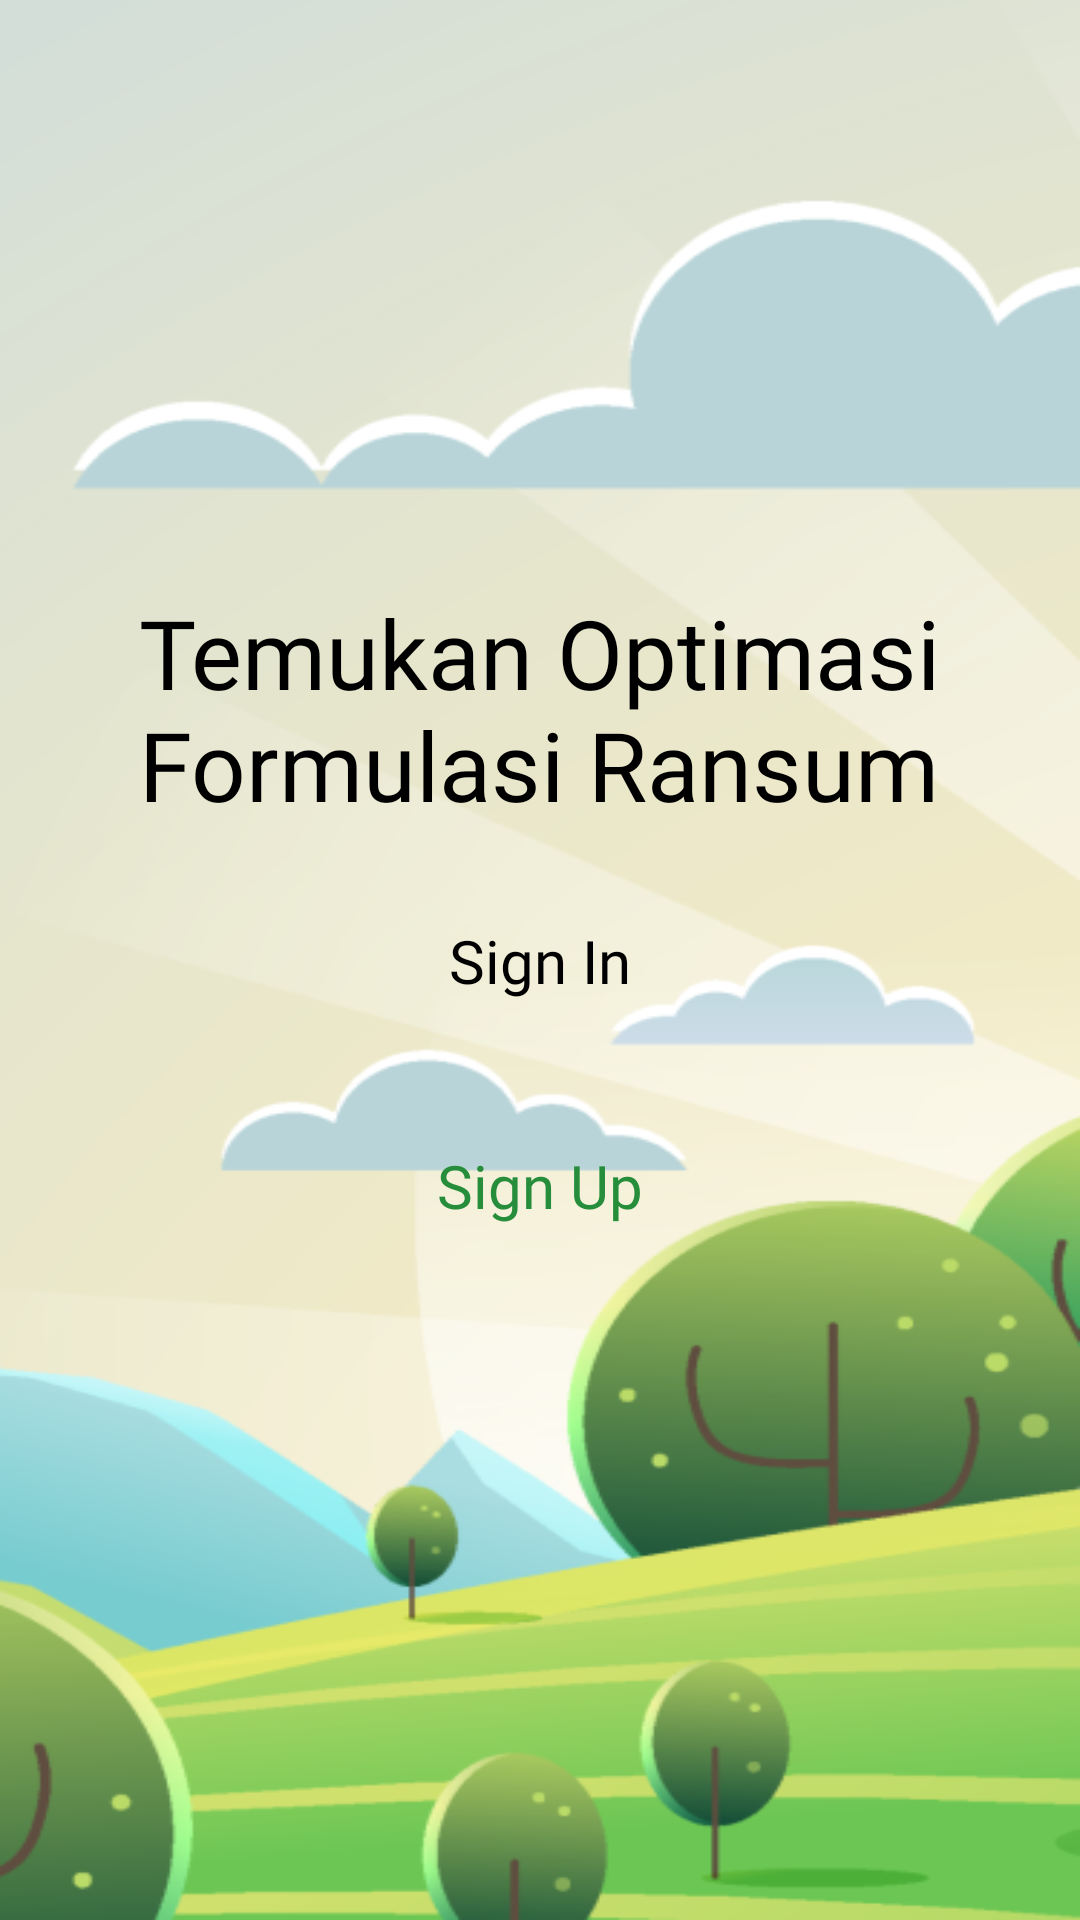

Produce the Android XML layout that renders to this screen, including the resource entries it uses.
<!-- AndroidManifest.xml: application theme Theme.MyApplication -->
<!-- res/layout/activity_main2.xml -->
<?xml version="1.0" encoding="utf-8"?>
<androidx.constraintlayout.widget.ConstraintLayout xmlns:android="http://schemas.android.com/apk/res/android"
    xmlns:app="http://schemas.android.com/apk/res-auto"
    xmlns:tools="http://schemas.android.com/tools"
    android:id="@+id/main"
    android:layout_width="match_parent"
    android:layout_height="match_parent"
    tools:context=".MainActivity2">

    <ImageView
        android:id="@+id/myImageView"
        android:layout_width="match_parent"
        android:layout_height="match_parent"
        android:layout_marginTop="0dp"
        android:contentDescription="@string/index_content_description"
        android:src="@drawable/index2"
        app:layout_constraintEnd_toEndOf="parent"
        app:layout_constraintStart_toStartOf="parent"
        app:layout_constraintTop_toTopOf="parent"
        android:scaleType="fitXY"
        android:adjustViewBounds="true"/>

    <TextView
        android:layout_width="wrap_content"
        android:layout_height="wrap_content"
        android:text="@string/judul_index2"
        android:fontFamily="@font/nunitobold"
        android:textSize="32sp"
        app:layout_constraintStart_toStartOf="parent"
        app:layout_constraintEnd_toEndOf="parent"
        app:layout_constraintTop_toTopOf="parent"
        app:layout_constraintBottom_toBottomOf="parent"
        app:layout_constraintVertical_bias="0.35"/>















    <Button
        android:id="@+id/signInButton"
        android:layout_width="wrap_content"
        android:layout_height="wrap_content"
        android:text="@string/sign_in"
        android:fontFamily="@font/nunitobold"
        android:textSize="20sp"
        android:contentDescription="@string/sign_in"
        app:layout_constraintTop_toTopOf="parent"
        app:layout_constraintBottom_toBottomOf="parent"
        app:layout_constraintStart_toStartOf="parent"
        android:paddingRight="100dp"
        android:paddingLeft="100dp"
        app:layout_constraintEnd_toEndOf="parent"
        app:layout_constraintHorizontal_bias="0.5"
        android:backgroundTint="@color/hijau_tua2"
        />

    <Button
        android:id="@+id/signOutButton"
        android:layout_width="wrap_content"
        android:layout_height="wrap_content"
        android:text="@string/sign_up"
        android:fontFamily="@font/nunitobold"
        android:textSize="20sp"
        android:textColor="@color/hijau_tua2"
        android:contentDescription="@string/sign_in"
        app:layout_constraintTop_toTopOf="parent"
        app:layout_constraintBottom_toBottomOf="parent"
        app:layout_constraintStart_toStartOf="parent"
        android:paddingRight="100dp"
        android:paddingLeft="100dp"
        app:layout_constraintEnd_toEndOf="parent"
        app:layout_constraintHorizontal_bias="0.5"
        android:backgroundTint="@color/white"
        android:layout_marginTop="150dp"
        />

























</androidx.constraintlayout.widget.ConstraintLayout>
<!-- resources referenced by this layout -->
<resources>
  <color name="hijau_tua2">#268D3B</color>
  <color name="white">#FFFFFFFF</color>
  <!-- drawable index2: png bitmap (drawable, 89095 bytes) -->
  <!-- drawable sign_in: png bitmap (drawable, 1786 bytes) -->
  <!-- drawable sign_up: png bitmap (drawable, 1596 bytes) -->
  <string name="index_content_description">Index</string>
  <string name="judul_index2">Temukan Optimasi\nFormulasi Ransum</string>
  <string name="sign_in">Sign In</string>
  <string name="sign_up">Sign Up</string>
</resources>
